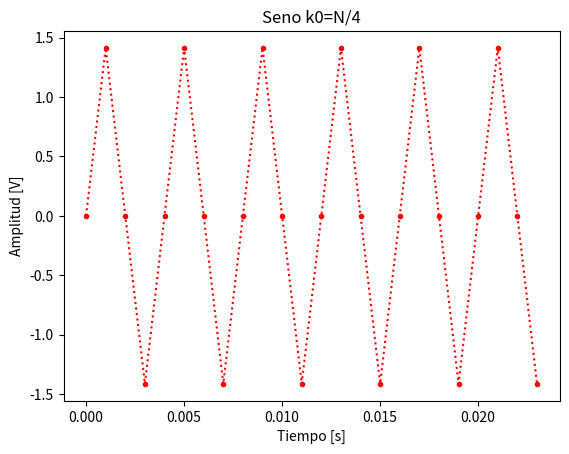
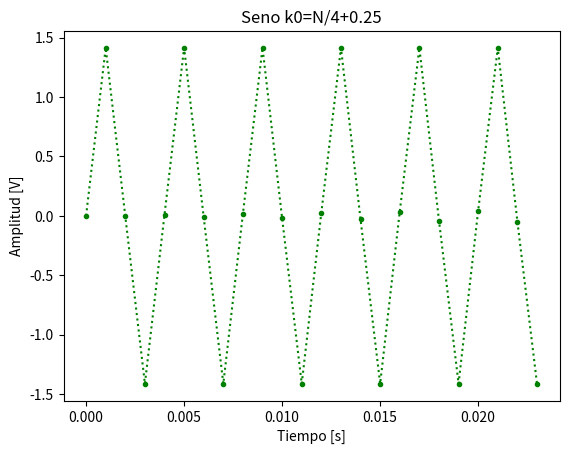
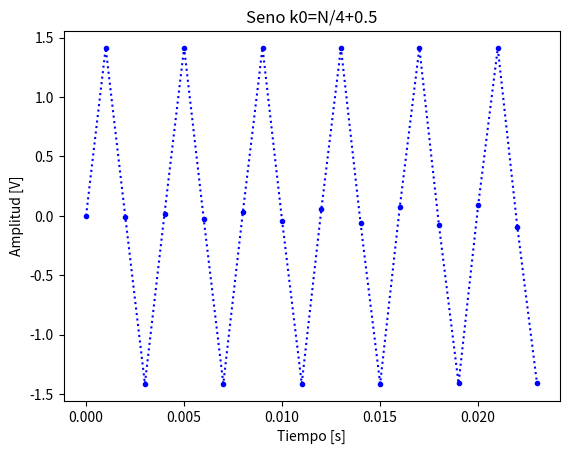
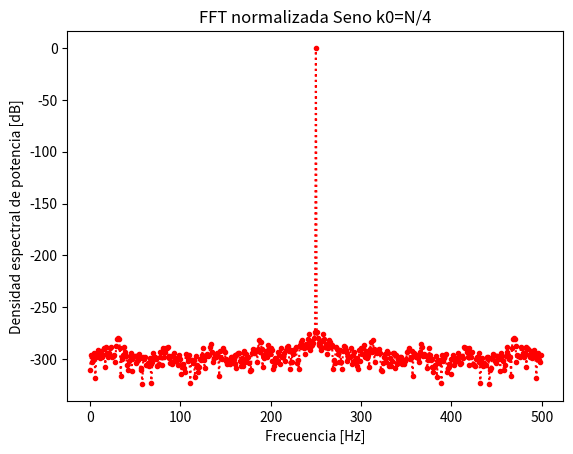
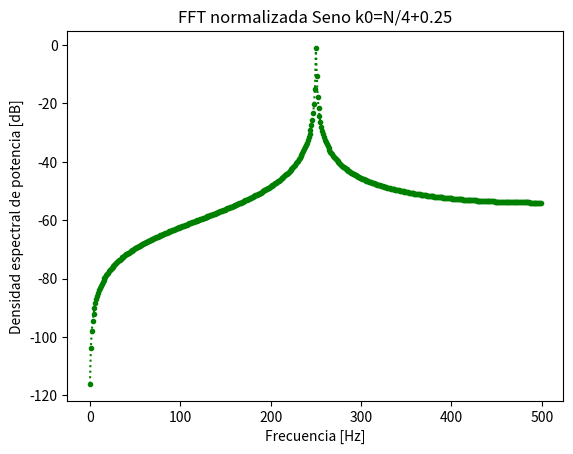
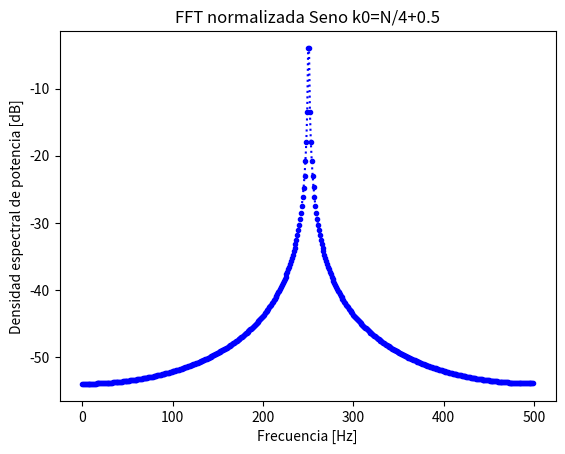
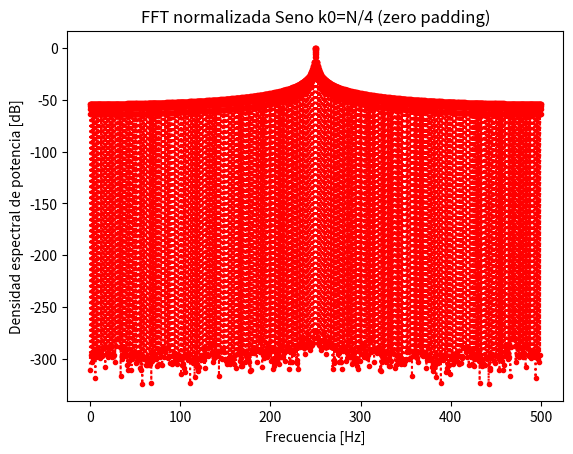
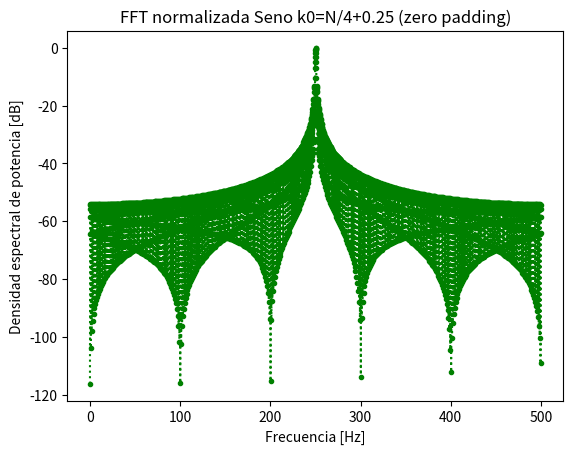
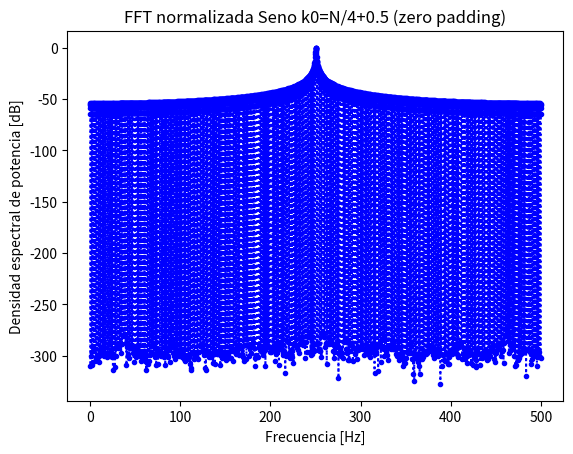
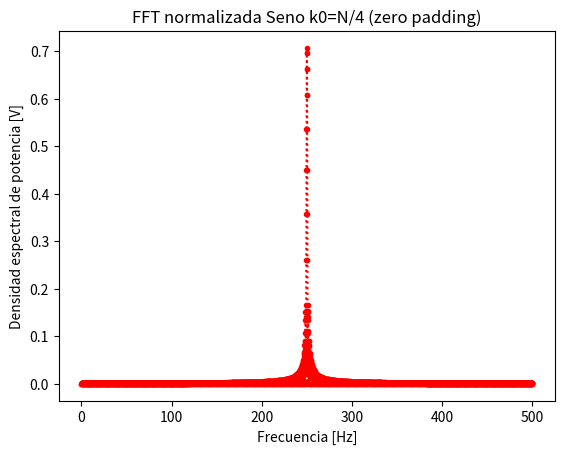
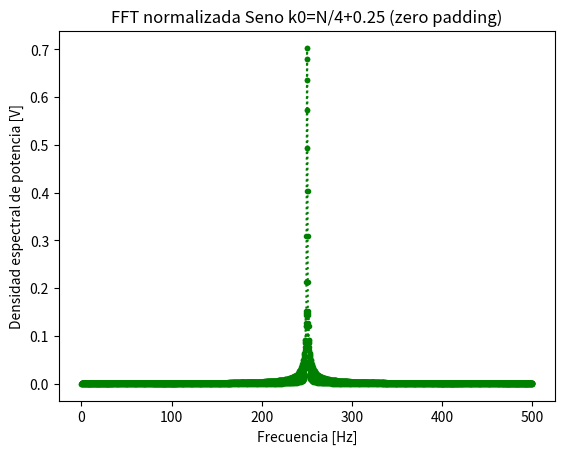
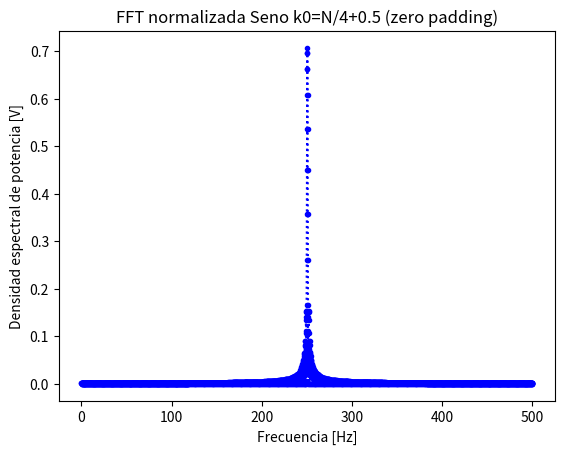

Reproduce these figures in Python, in order.
# -*- coding: utf-8 -*-
"""
Created on Thu Sep  3 19:36:25 2026

@author: ECyT
"""
#%%
import numpy as np
import matplotlib.pyplot as plt
from scipy.fft import fft, fftfreq

#%%
N=1000
k0=N/4
fs=1000
f0=k0*fs/N

#%%

def mi_funcion_sen( vmax = np.sqrt(2), dc = 0, ff = 1, ph=0, nn = N, fs = fs):
    tt=np.arange(0.0, N/fs, 1/fs)
    xx=vmax*np.sin(2*np.pi*ff*tt +ph)+dc
    return tt, xx

#%% k0=N/4

tt1, sen1=mi_funcion_sen(ff=f0)

plt.figure(1)
plt.plot(tt1[:24],sen1[:24], ":.",color="red")
plt.title("Seno k0=N/4")
plt.ylabel("Amplitud [V]")
plt.xlabel("Tiempo [s]")

k0=N/4+0.25
f0=k0*fs/N
tt2, sen2=mi_funcion_sen(ff=f0)

plt.figure(2)
plt.plot(tt2[:24],sen2[:24], ":.",color="green")
plt.title("Seno k0=N/4+0.25")
plt.ylabel("Amplitud [V]")
plt.xlabel("Tiempo [s]")

k0=N/4+0.5
f0=k0*fs/N
tt3, sen3=mi_funcion_sen(ff=f0)

plt.figure(3)
plt.plot(tt3[:24],sen3[:24], ":.",color="blue")
plt.title("Seno k0=N/4+0.5")
plt.ylabel("Amplitud [V]")
plt.xlabel("Tiempo [s]")
#%%
def fastfouriertrans (xx, N, fs):
    fftxx = fft(xx)
    #fftxx = fftxx[:N//2]
    freq = fftfreq(N,1/fs)
    freq = freq[:N//2]
    fftxx_abs = np.abs(fftxx)
    return freq, fftxx_abs

freq1, fftsen1_abs=fastfouriertrans(sen1, N, fs)
freq2, fftsen2_abs=fastfouriertrans(sen2, N, fs)
freq3, fftsen3_abs=fastfouriertrans(sen3, N, fs)

ref=np.max(fftsen1_abs)
fftsen1_abs_dB=20*np.log10(fftsen1_abs/ref)
fftsen2_abs_dB=20*np.log10(fftsen2_abs/ref)
fftsen3_abs_dB=20*np.log10(fftsen3_abs/ref)

plt.figure(4)
plt.plot(freq1, fftsen1_abs_dB[:N//2],":.", color="red")
plt.title("FFT normalizada Seno k0=N/4")
plt.ylabel("Densidad espectral de potencia [dB]")
plt.xlabel("Frecuencia [Hz]")
plt.figure(5)
plt.plot(freq2, fftsen2_abs_dB[:N//2],":.", color="green")
plt.title("FFT normalizada Seno k0=N/4+0.25")
plt.ylabel("Densidad espectral de potencia [dB]")
plt.xlabel("Frecuencia [Hz]")
plt.figure(6)
plt.plot(freq3, fftsen3_abs_dB[:N//2],":.", color="blue")
plt.title("FFT normalizada Seno k0=N/4+0.5")
plt.ylabel("Densidad espectral de potencia [dB]")
plt.xlabel("Frecuencia [Hz]")

Psen1=np.sum(sen1**2)/N
Pfft_sen1=np.sum(fftsen1_abs**2)/N**2
print(Psen1, Pfft_sen1)

Psen2=np.sum(sen2**2)/N
Pfft_sen2=np.sum(fftsen2_abs**2)/N**2
print(Psen2, Pfft_sen2)

Psen3=np.sum(sen3**2)/N
Pfft_sen3=np.sum(fftsen3_abs**2)/N**2
print(Psen3, Pfft_sen3)

#%% Zero padding

ceros=np.zeros(9*N)
sen1_0=np.concatenate((sen1,ceros))
sen2_0=np.concatenate((sen2,ceros))
sen3_0=np.concatenate((sen3,ceros))

freq1, fftsen1_0_abs=fastfouriertrans(sen1_0, 10*N, fs)
freq2, fftsen2_0_abs=fastfouriertrans(sen2_0, 10*N, fs)
freq3, fftsen3_0_abs=fastfouriertrans(sen3_0, 10*N, fs)

ref=np.max(fftsen1_0_abs)
fftsen1_0_abs_dB=20*np.log10(fftsen1_0_abs/ref)
fftsen2_0_abs_dB=20*np.log10(fftsen2_0_abs/ref)
fftsen3_0_abs_dB=20*np.log10(fftsen3_0_abs/ref)

plt.figure(7)
plt.plot(freq1, fftsen1_0_abs_dB[:10*N//2], ":.", color="red")
plt.title("FFT normalizada Seno k0=N/4 (zero padding)")
plt.ylabel("Densidad espectral de potencia [dB]")
plt.xlabel("Frecuencia [Hz]")
plt.figure(8)
plt.plot(freq2, fftsen2_0_abs_dB[:10*N//2],":.", color="green")
plt.title("FFT normalizada Seno k0=N/4+0.25 (zero padding)")
plt.ylabel("Densidad espectral de potencia [dB]")
plt.xlabel("Frecuencia [Hz]")
plt.figure(9)
plt.plot(freq3, fftsen3_0_abs_dB[:10*N//2], ":.", color="blue")
plt.title("FFT normalizada Seno k0=N/4+0.5 (zero padding)")
plt.ylabel("Densidad espectral de potencia [dB]")
plt.xlabel("Frecuencia [Hz]")

plt.figure(10)
plt.plot(freq1, fftsen1_0_abs[:10*N//2]/N, ":.", color="red")
plt.title("FFT normalizada Seno k0=N/4 (zero padding)")
plt.ylabel("Densidad espectral de potencia [V]")
plt.xlabel("Frecuencia [Hz]")

plt.figure(11)
plt.plot(freq2, fftsen2_0_abs[:10*N//2]/N,":.", color="green")
plt.title("FFT normalizada Seno k0=N/4+0.25 (zero padding)")
plt.ylabel("Densidad espectral de potencia [V]")
plt.xlabel("Frecuencia [Hz]")

plt.figure(12)
plt.plot(freq3, fftsen3_0_abs[:10*N//2]/N, ":.", color="blue")
plt.title("FFT normalizada Seno k0=N/4+0.5 (zero padding)")
plt.ylabel("Densidad espectral de potencia [V]")
plt.xlabel("Frecuencia [Hz]")

plt.show()
